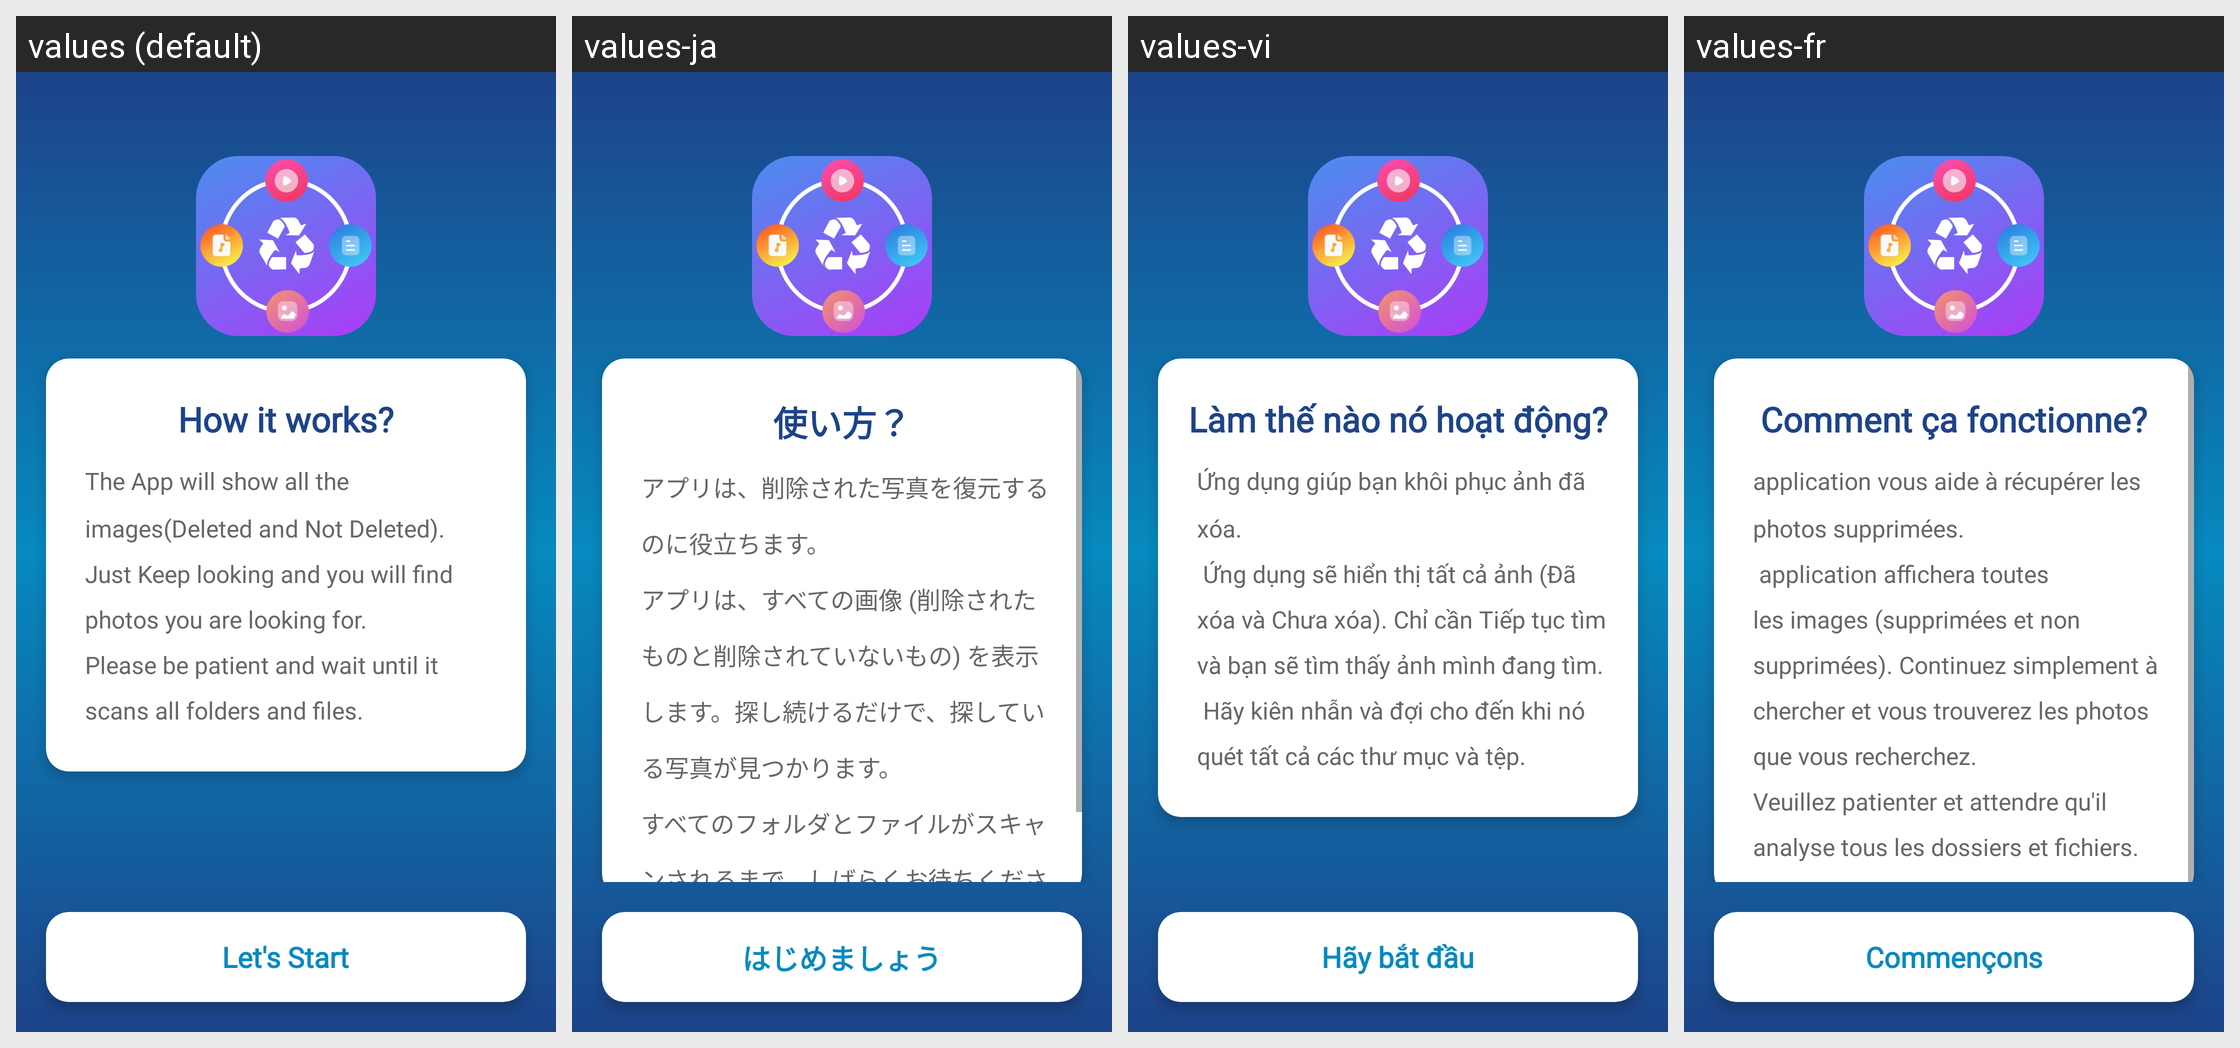

Translations of the strings shown on this Android screen, per locale in the grid:
Android screen res/layout/activity_help.xml rendered under 4 locales, left to right: values (default), values-ja, values-vi, values-fr. Device: Nexus 5 (rendered at 1080×1920; each locale shown at half size, 540×960, under a caption strip naming it); theme AppTheme.NoActionBar.
Other locales in the repository, not shown: values-ar, values-cs, values-de, values-es, values-fil, values-hi, values-hr, values-in, values-it, values-ko, values-ml, values-ms, values-pl, values-pt, values-ru, values-sr, values-sv, values-th, values-tr, values-zh, values-zh-rHK, values-zh-rTW.
Strings drawn on this screen, with the default value and each locale's value (text and hints the layout hard-codes, and strings that could not be matched under every locale, appear in the picture but are not listed):

how_to_work
  values: How it works?
  values-ja: 使い方？
  values-vi: Làm thế nào nó hoạt động?
  values-fr: Comment ça fonctionne?

scan_tip
  values: The App will show all the images(Deleted and Not Deleted). Just Keep looking and you will find photos you are looking for.
      Please be patient and wait until it scans all folders and files.
  values-ja: アプリは、削除された写真を復元するのに役立ちます。
      アプリは、すべての画像 (削除されたものと削除されていないもの) を表示します。探し続けるだけで、探している写真が見つかります。
      すべてのフォルダとファイルがスキャンされるまで、しばらくお待ちください。
  values-vi: Ứng dụng giúp bạn khôi phục ảnh đã xóa.
       Ứng dụng sẽ hiển thị tất cả ảnh (Đã xóa và Chưa xóa). Chỉ cần Tiếp tục tìm và bạn sẽ tìm thấy ảnh mình đang tìm. 
       Hãy kiên nhẫn và đợi cho đến khi nó quét tất cả các thư mục và tệp.
  values-fr: application vous aide à récupérer les photos supprimées.
       application affichera toutes les images (supprimées et non supprimées). Continuez simplement à chercher et vous trouverez les photos que vous recherchez.
      Veuillez patienter et attendre qu'il analyse tous les dossiers et fichiers.

let_start
  values: Let's Start
  values-ja: はじめましょう
  values-vi: Hãy bắt đầu
  values-fr: Commençons
